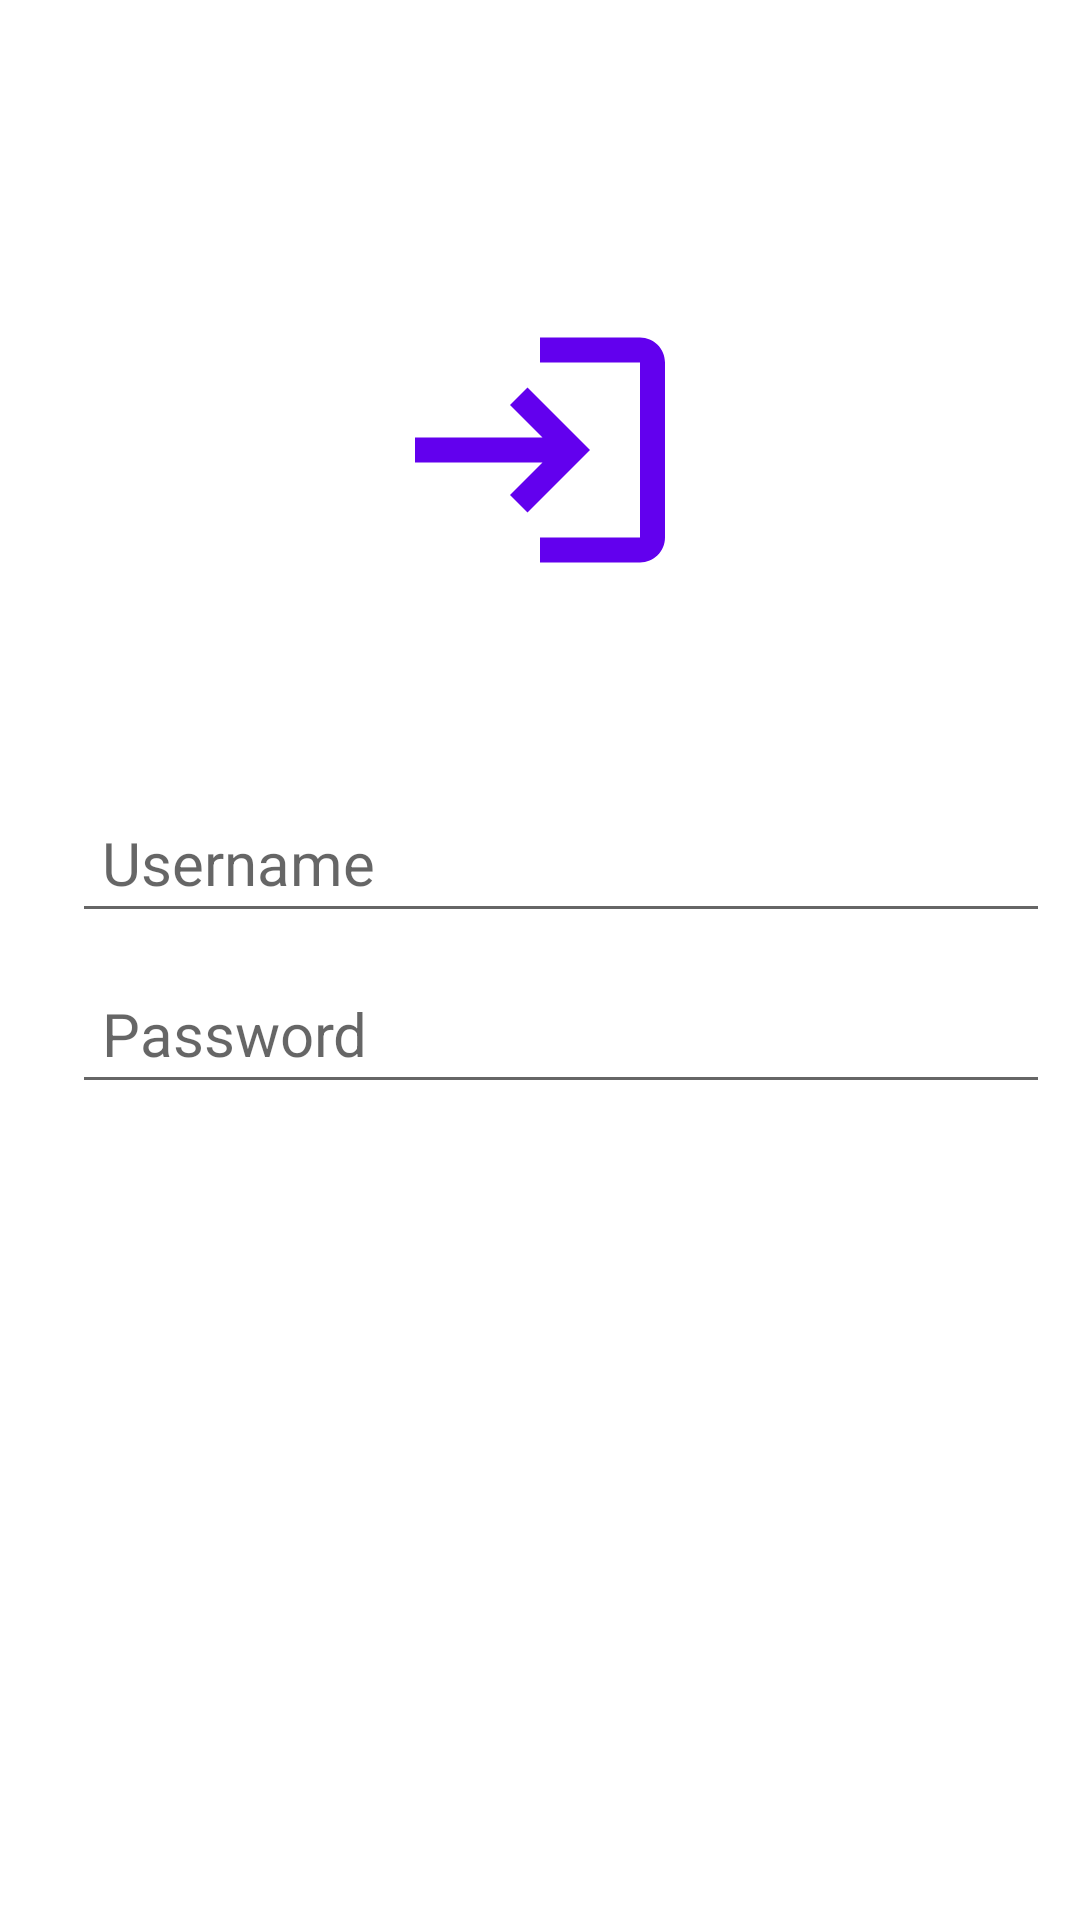

Android layout source for this screen:
<!-- AndroidManifest.xml: application theme Theme.Kuis -->
<!-- res/layout/activity_login.xml -->
<?xml version="1.0" encoding="utf-8"?>
<androidx.constraintlayout.widget.ConstraintLayout xmlns:android="http://schemas.android.com/apk/res/android"
    xmlns:app="http://schemas.android.com/apk/res-auto"
    xmlns:tools="http://schemas.android.com/tools"
    android:layout_width="match_parent"
    android:layout_height="match_parent"
    android:background="@color/white"
    tools:context=".LoginActivity">

    <ProgressBar
        android:id="@+id/pbLogin"
        android:layout_width="wrap_content"
        android:layout_height="wrap_content"
        android:visibility="gone"
        app:layout_constraintBottom_toTopOf="@+id/etUsername"
        app:layout_constraintEnd_toEndOf="parent"
        app:layout_constraintStart_toStartOf="parent"
        app:layout_constraintTop_toTopOf="parent" />

    <ImageView
        android:id="@+id/ivLogin"
        android:layout_width="100dp"
        android:layout_height="100dp"
        android:layout_marginTop="100dp"
        android:src="@drawable/ic_login"
        app:layout_constraintEnd_toEndOf="parent"
        app:layout_constraintStart_toStartOf="parent"
        app:layout_constraintTop_toTopOf="parent" />

    <EditText
        android:id="@+id/etUsername"
        android:layout_width="match_parent"
        android:layout_height="wrap_content"
        android:layout_marginStart="24dp"
        android:layout_marginTop="64dp"
        android:layout_marginEnd="10dp"
        android:hint="Username"
        android:inputType="text"
        android:padding="10dp"
        android:textSize="20sp"
        app:layout_constraintEnd_toEndOf="parent"
        app:layout_constraintStart_toStartOf="parent"
        app:layout_constraintTop_toBottomOf="@id/ivLogin" />

    <EditText
        android:id="@+id/etPassword"
        android:layout_width="match_parent"
        android:layout_height="wrap_content"
        android:layout_marginStart="24dp"
        android:layout_marginTop="10dp"
        android:layout_marginEnd="10dp"
        android:hint="Password"
        android:inputType="textPassword"
        android:padding="10dp"
        android:textSize="20sp"
        app:layout_constraintTop_toBottomOf="@id/etUsername"
        app:layout_editor_absoluteX="24dp" />

    <Button
        android:id="@+id/btnLogin"
        android:layout_width="match_parent"
        android:layout_height="wrap_content"
        android:layout_marginStart="24dp"
        android:layout_marginTop="50dp"
        android:layout_marginEnd="24dp"
        android:background="@drawable/shape_rounded_rect"
        android:backgroundTint="@color/pink_glamour"
        android:gravity="center"
        android:text="Login"
        android:textColor="@color/white"
        android:textSize="15sp"
        app:layout_constraintEnd_toEndOf="parent"
        app:layout_constraintStart_toStartOf="parent"
        app:layout_constraintTop_toBottomOf="@id/etPassword" />


</androidx.constraintlayout.widget.ConstraintLayout>
<!-- resources referenced by this layout -->
<resources>
  <color name="pink_glamour">#ff7675</color>
  <color name="white">#FFFFFFFF</color>
  <!-- drawable ic_login (drawable) -->
  <vector xmlns:android="http://schemas.android.com/apk/res/android"
      android:width="24dp"
      android:height="24dp"
      android:viewportWidth="24"
      android:viewportHeight="24"
      android:tint="@color/design_default_color_primary"
      android:autoMirrored="true">
    <path
        android:fillColor="@color/design_default_color_primary"
        android:pathData="M11,7L9.6,8.4l2.6,2.6H2v2h10.2l-2.6,2.6L11,17l5,-5L11,7zM20,19h-8v2h8c1.1,0 2,-0.9 2,-2V5c0,-1.1 -0.9,-2 -2,-2h-8v2h8V19z"/>
  </vector>
  <style name="Theme.Kuis" parent="Theme.AppCompat.Light.NoActionBar">
          <item name="android:forceDarkAllowed" tools:targetApi="q">false</item>
          
          <item name="colorPrimary">@color/purple_500</item>
          <item name="colorPrimaryVariant">@color/purple_700</item>
          <item name="colorOnPrimary">@color/white</item>
          
          <item name="colorSecondary">@color/teal_200</item>
          <item name="colorSecondaryVariant">@color/teal_700</item>
          <item name="colorOnSecondary">@color/black</item>
          
          <item name="android:statusBarColor" tools:targetApi="l">@color/chi_gong</item>
          
      </style>
  <color name="purple_500">#FF6200EE</color>
  <color name="purple_700">#FF3700B3</color>
  <color name="teal_200">#FF03DAC5</color>
  <color name="teal_700">#FF018786</color>
  <color name="black">#FF000000</color>
  <color name="chi_gong">#d63031</color>
</resources>
